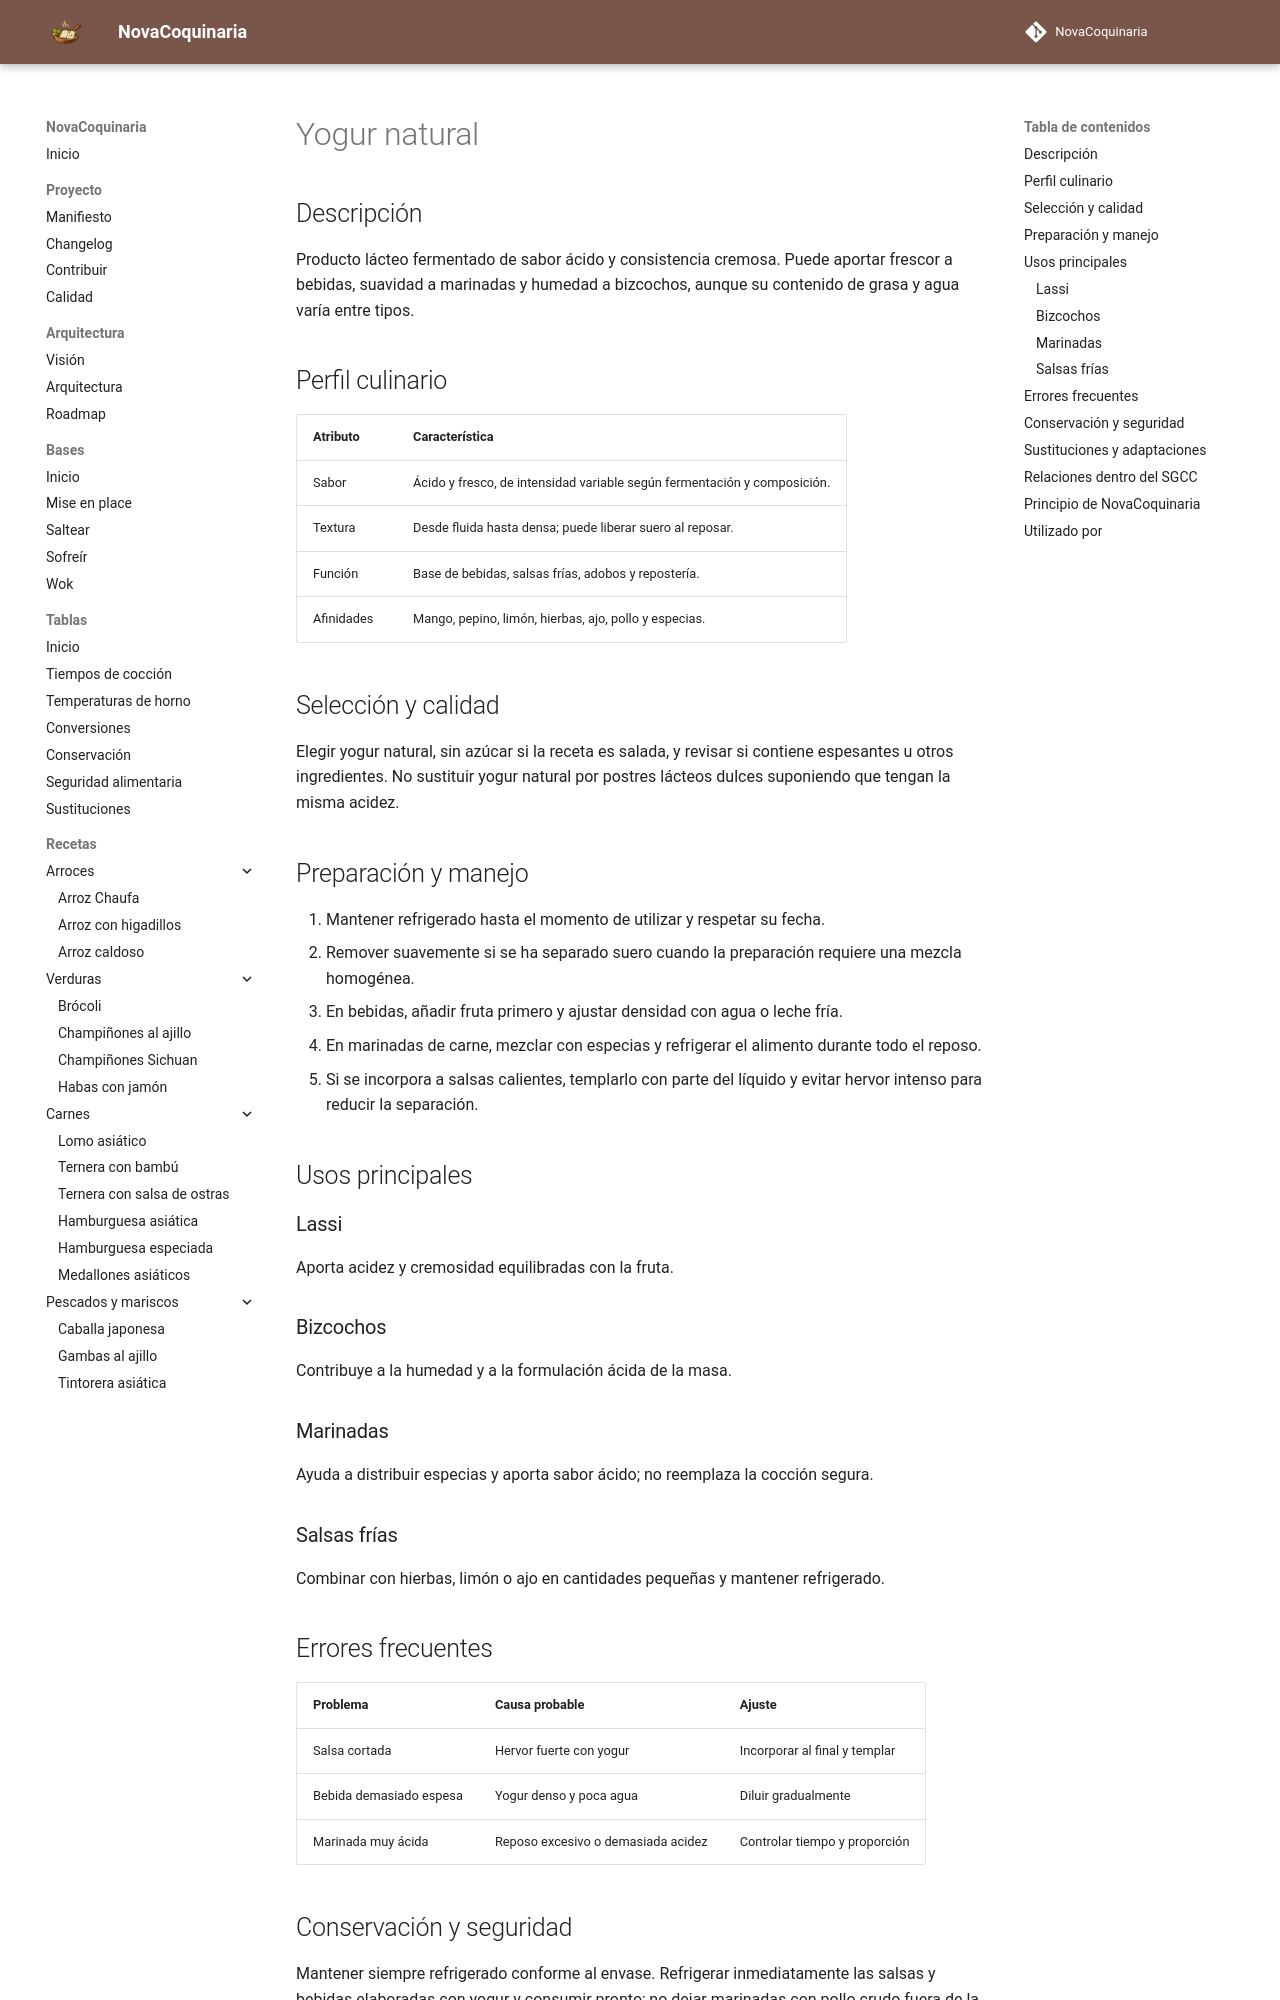

repository: fran-eliot/NovaCoquinaria · page: 11_Despensa/14_Huevos_Lacteos/yogur_natural.html · generator: mkdocs

---
id: ING-0052
tipo: ingrediente
titulo: Yogur natural
categoria: Huevos y lácteos
estado: borrador
version: 1.0.0
ultima_revision: 2026-11-14
etiquetas:
  - yogur
  - lacteos
  - acidez
  - salsas
---

# Yogur natural

## Descripción

Producto lácteo fermentado de sabor ácido y consistencia cremosa. Puede aportar frescor a bebidas, suavidad a marinadas y humedad a bizcochos, aunque su contenido de grasa y agua varía entre tipos.

## Perfil culinario

| Atributo | Característica |
|---|---|
| Sabor | Ácido y fresco, de intensidad variable según fermentación y composición. |
| Textura | Desde fluida hasta densa; puede liberar suero al reposar. |
| Función | Base de bebidas, salsas frías, adobos y repostería. |
| Afinidades | Mango, pepino, limón, hierbas, ajo, pollo y especias. |

## Selección y calidad

Elegir yogur natural, sin azúcar si la receta es salada, y revisar si contiene espesantes u otros ingredientes. No sustituir yogur natural por postres lácteos dulces suponiendo que tengan la misma acidez.

## Preparación y manejo

1. Mantener refrigerado hasta el momento de utilizar y respetar su fecha.
2. Remover suavemente si se ha separado suero cuando la preparación requiere una mezcla homogénea.
3. En bebidas, añadir fruta primero y ajustar densidad con agua o leche fría.
4. En marinadas de carne, mezclar con especias y refrigerar el alimento durante todo el reposo.
5. Si se incorpora a salsas calientes, templarlo con parte del líquido y evitar hervor intenso para reducir la separación.

## Usos principales

### Lassi

Aporta acidez y cremosidad equilibradas con la fruta.

### Bizcochos

Contribuye a la humedad y a la formulación ácida de la masa.

### Marinadas

Ayuda a distribuir especias y aporta sabor ácido; no reemplaza la cocción segura.

### Salsas frías

Combinar con hierbas, limón o ajo en cantidades pequeñas y mantener refrigerado.

## Errores frecuentes

| Problema | Causa probable | Ajuste |
|---|---|---|
| Salsa cortada | Hervor fuerte con yogur | Incorporar al final y templar |
| Bebida demasiado espesa | Yogur denso y poca agua | Diluir gradualmente |
| Marinada muy ácida | Reposo excesivo o demasiada acidez | Controlar tiempo y proporción |
